Labelled photos from "images", an image-classification folder in RuikeYuan/partvision. The possible labels are: alternator, brake disc, headlight left, headlight right, side mirror left, side mirror right, taillight left, taillight right, wheel rim.

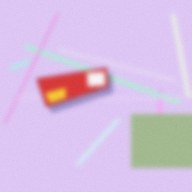
Label: taillight left

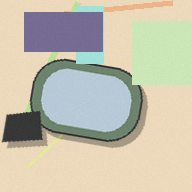
Label: side mirror right

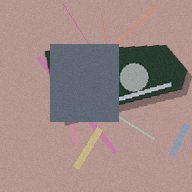
Label: headlight left

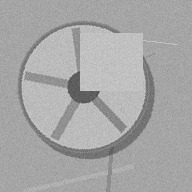
Label: wheel rim

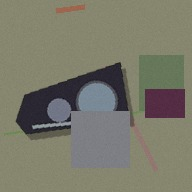
Label: headlight right

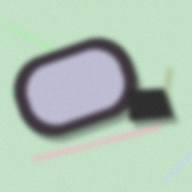
Label: side mirror left
